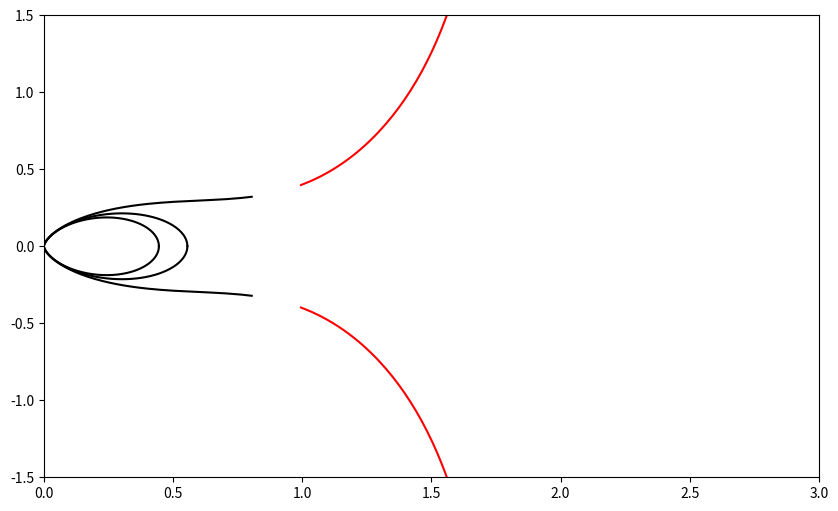

Reproduce this figure in Python.
import numpy as np
import matplotlib.pyplot as plt

STEP_PHI = 0.01 # for q_r on Rz-plane

def plot_regions(
        gamma,
        k_vals,
    ):

    plt.figure(figsize=(10,6))

    for k in k_vals:
        c1,c2 = regions(gamma,k)

        plt.plot(c1[0],c1[1],'k-')
        plt.plot(c1[0],-c1[1],'k-')

        plt.plot(c2[0],c2[1],'r-')
        plt.plot(c2[0],-c2[1],'r-')



def regions(gamma,k):

    r1_l = []
    z1_l = []

    r2_l = []
    z2_l = []

    for phi in np.arange(0,np.pi/2,STEP_PHI):
        r1 = (gamma + np.sqrt(gamma**2 + k*np.cos(phi)**3))/(k*np.cos(phi))
        r2 = (gamma - np.sqrt(gamma**2 + k*np.cos(phi)**3))/(k*np.cos(phi))

        ro1 = r1*np.cos(phi)
        z1 = ro1*np.tan(phi)

        ro2 = r2*np.cos(phi)
        z2 = ro2*np.tan(phi)

        r1_l.append(ro1)
        z1_l.append(z1)

        r2_l.append(ro2)
        z2_l.append(z2)

    return [np.array(r1_l),np.array(z1_l)], \
            [np.array(r2_l),np.array(z2_l)]

class StormerVerlet():

    def __init__(self):
        self.name = "Stormer-Verlet"

    def _V_ro(self,ro,z):
        r = np.sqrt(ro**2 + z**2)
        return (-1/ro + ro/(r**3))*(-1/(ro**2) + 3*(ro**2)/(r**5)) \
                - 1/(r**3)

    def _V_z(self,ro,z):
        r = np.sqrt(ro**2 + z**2)
        # TODO: Reciclar
        return (-1/ro + ro/(r**3))*(3*ro*z/(r**5))

    def _next_ro(self,h,ro,z,dro):
        return ro + h*dro + self._V_ro(ro,z)*(h**2)/2

    def _next_dro(self,h,ro,ro_n,z,z_n,dro):
        return dro + self._V_ro(ro,z)*h/2 + self._V_ro(ro_n,z_n)*h/2

    def _next_z(self,h,ro,z,dz):
        return z + h*dz + self._V_z(ro,z)*(h**2)/2

    def _next_dz(self,h,ro,ro_n,z,z_n,dz):
        return dz + self._V_z(ro,z)*h/2 + self._V_z(ro_n,z_n)*h/2

    def get_orbit(self,ro,z,dro,dz,n_steps,sz):
        ro_l = [ro]
        z_l = [z]
        dro_l = [dro]
        dz_l = [dz]

        for _ in range(n_steps):
            ro_n = self._next_ro(sz,ro_l[-1],z_l[-1],dro_l[-1])
            z_n = self._next_z(sz,ro_l[-1],z_l[-1],dz_l[-1])

            dro_n = self._next_dro(sz,ro_l[-1],ro_n,z_l[-1],z_n,dro_l[-1])
            dz_n = self._next_dro(sz,ro_l[-1],ro_n,z_l[-1],z_n,dz_l[-1])

            ro_l.append(ro_n)
            z_l.append(z_n)
            dro_l.append(dro_n)
            dz_l.append(dz_n)

        return ro_l,z_l




if __name__=="__main__":

    GAMMA = -.9

    #k_vals = np.linspace(-1,1,50)
    k_vals = [-1,0.00001,1]
    plot_regions(GAMMA,k_vals)

    plt.xlim([0,3])
    plt.ylim([-1.5,1.5])

    
    """
    sv = StormerVerlet()
    ro,z = sv.get_orbit(.6,.1,.1,.0,10000,.001)
    plt.plot(ro,z)
    """
    plt.show()

